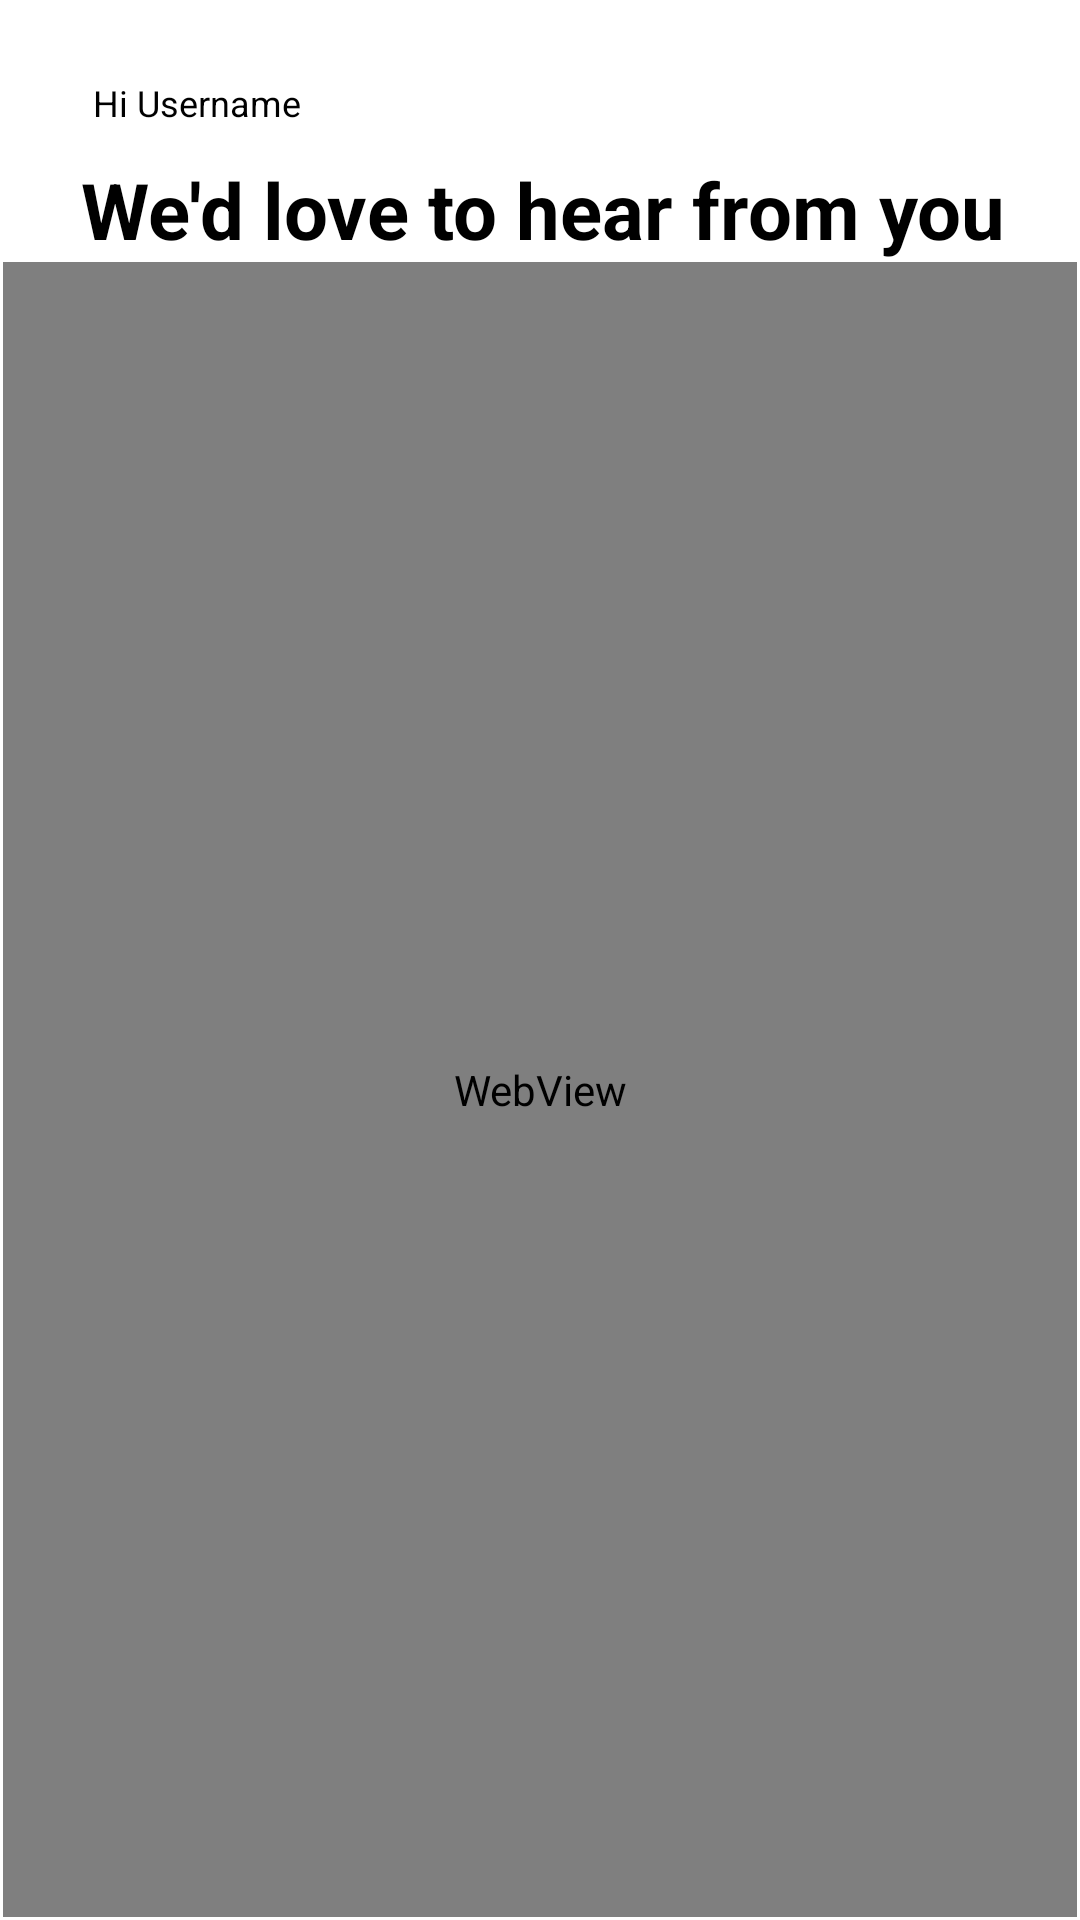

Produce the Android XML layout that renders to this screen, including the resource entries it uses.
<!-- AndroidManifest.xml: application theme Theme.ShuttleSmartApp -->
<!-- res/layout/activity_user_feedback.xml -->
<?xml version="1.0" encoding="utf-8"?>
<androidx.constraintlayout.widget.ConstraintLayout xmlns:android="http://schemas.android.com/apk/res/android"
    xmlns:app="http://schemas.android.com/apk/res-auto"
    xmlns:tools="http://schemas.android.com/tools"
    android:layout_width="match_parent"
    android:layout_height="match_parent"
    android:orientation="vertical">
    tools:context=".MainActivity">

    <LinearLayout
        android:layout_width="fill_parent"
        android:layout_height="fill_parent"
        android:layout_marginStart="1dp"
        android:layout_marginTop="1dp"
        android:layout_marginEnd="1dp"
        android:layout_marginBottom="1dp"
        android:orientation="vertical"
        app:layout_constraintBottom_toBottomOf="parent"
        app:layout_constraintEnd_toEndOf="parent"
        app:layout_constraintStart_toStartOf="parent"
        app:layout_constraintTop_toTopOf="parent">









        <TextView
            android:id="@+id/textView"
            android:layout_width="match_parent"
            android:layout_height="wrap_content"
            android:layout_marginLeft="30dp"
            android:layout_marginTop="25dp"
            android:text="Hi Username"
            android:textColor="@color/black"
            android:textSize="12sp" />

        <TextView
            android:id="@+id/textView2"
            android:layout_width="match_parent"
            android:layout_height="wrap_content"
            android:layout_marginLeft="26dp"
            android:layout_marginTop="10dp"
            android:text="We'd love to hear from you"
            android:textColor="@color/black"
            android:textSize="26sp"
            android:textStyle="bold" />

        <WebView
            android:id="@+id/ContactForm"
            android:layout_width="match_parent"
            android:layout_height="match_parent"
            />


    </LinearLayout>
</androidx.constraintlayout.widget.ConstraintLayout>
<!-- resources referenced by this layout -->
<resources>
  <style name="Theme.ShuttleSmartApp" parent="Theme.MaterialComponents.DayNight.DarkActionBar">
          
          <item name="colorPrimary">@color/purple_500</item>
          <item name="colorPrimaryVariant">@color/purple_700</item>
          <item name="colorOnPrimary">@color/white</item>
          
          <item name="colorSecondary">@color/teal_200</item>
          <item name="colorSecondaryVariant">@color/teal_700</item>
          <item name="colorOnSecondary">@color/black</item>
          
          <item name="android:statusBarColor" tools:targetApi="l">?attr/colorPrimaryVariant</item>
          
      </style>
  <!-- not gathered from this repository: default colours our renderer supplied (Android Studio template values) -->
  <color name="purple_500">#FF6200EE</color>
  <color name="purple_700">#FF3700B3</color>
  <color name="teal_200">#FF03DAC5</color>
  <color name="teal_700">#FF018786</color>
  <color name="black">#FF000000</color>
  <color name="white">#FFFFFFFF</color>
</resources>
